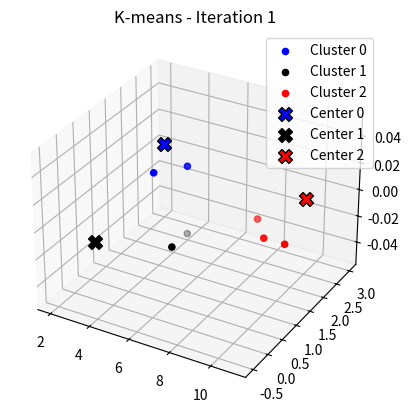
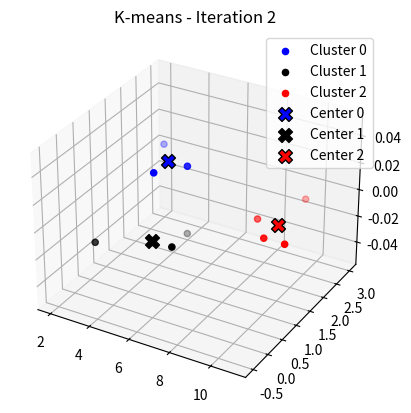

These figures' Python source, in order:
import matplotlib.pyplot as plt
import random

def load_txt(file):
    with open(file, "r") as f:
        values = f.read().splitlines()
    return [[float(num) for num in line.split()] for line in values if line.strip()]

def sqrt(x, epsilon=1e-10):
    if x < 0:
        raise ValueError("Negative number")
    guess = x
    while abs(guess**2 - x) > epsilon:
        guess = (guess + x / guess) / 2
    return guess

def euclidean_distance(x_point, y_point):
    return sqrt(sum((x_i - y_i)**2 for x_i, y_i in zip(x_point, y_point)))

def compute_distortion(points, center):
    return sum(euclidean_distance(point, center)**2 for point in points)

def allclose_manual(a, b, atol=1e-9, rtol=1e-5):
    if len(b) != len(a) and len(b[0]) != len(a[0]):
        return False
    flatten = lambda values_list: [item for sublist in values_list for item in sublist]
    for a_elem, b_elem in zip(flatten(a), flatten(b)):
        if abs(a_elem - b_elem) > atol + rtol * abs(b_elem):
            return False
    return True

def mean(points):
    return [sum(x) / len(points) for x in zip(*points)]

def kmeans(centroids, dataset, max_iters=2):
    k = len(centroids)
    for iteration in range(max_iters):
        clusters = {i: [] for i in range(k)}
        for point in dataset:
            distances = [euclidean_distance(c, point) for c in centroids]
            clusters[distances.index(min(distances))].append(point)
        new_centroids = [mean(clusters[d]) if clusters[d] else centroids[d] for d in range(k)]
        plot_clusters(list(clusters.values()), centroids, f"K-means - Iteration {iteration + 1}")
        if allclose_manual(centroids, new_centroids):
            break
        centroids = new_centroids
    return centroids

def split_class(points, center):
    v = [random.uniform(-0.01, 0.01) for _ in range(len(center))]
    center_plus = [center[i] + v[i] for i in range(len(center))]
    center_minus = [center[i] - v[i] for i in range(len(center))]
    cluster_a, cluster_b = [], []
    for p in points:
        if euclidean_distance(p, center_plus) < euclidean_distance(p, center_minus):
            cluster_a.append(p)
        else:
            cluster_b.append(p)
    return cluster_a, cluster_b

def plot_clusters(clusters, centroids, title):
    fig = plt.figure()
    ax = fig.add_subplot(111, projection='3d')
    colors = ['blue', 'black', 'red', 'green', 'magenta']
    for i, cluster in enumerate(clusters):
        if cluster:
            x = [p[0] for p in cluster]
            y = [p[1] for p in cluster]
            z = [0] * len(cluster)
            ax.scatter(x, y, z, color=colors[i % len(colors)], label=f'Cluster {i}')
    for i, center in enumerate(centroids):
        ax.scatter(center[0], center[1], 0, color=colors[i % len(colors)], marker='X', s=100, edgecolor='k', label=f'Center {i}')
    ax.set_title(title)
    ax.legend()
    plt.show()

def run():
    dataset = [(2, 3),(7, 0.5),(11, 1),(4, -0.5),(10, 2.5),(3, 2),(7, 0),(9, 1.5),(4, 2.5),(10, 1)]
    initial_centroids = [(2, 3),(4, -0.5),(10, 2.5)]
    kmeans(initial_centroids, dataset)

if __name__ == "__main__":
    run()
